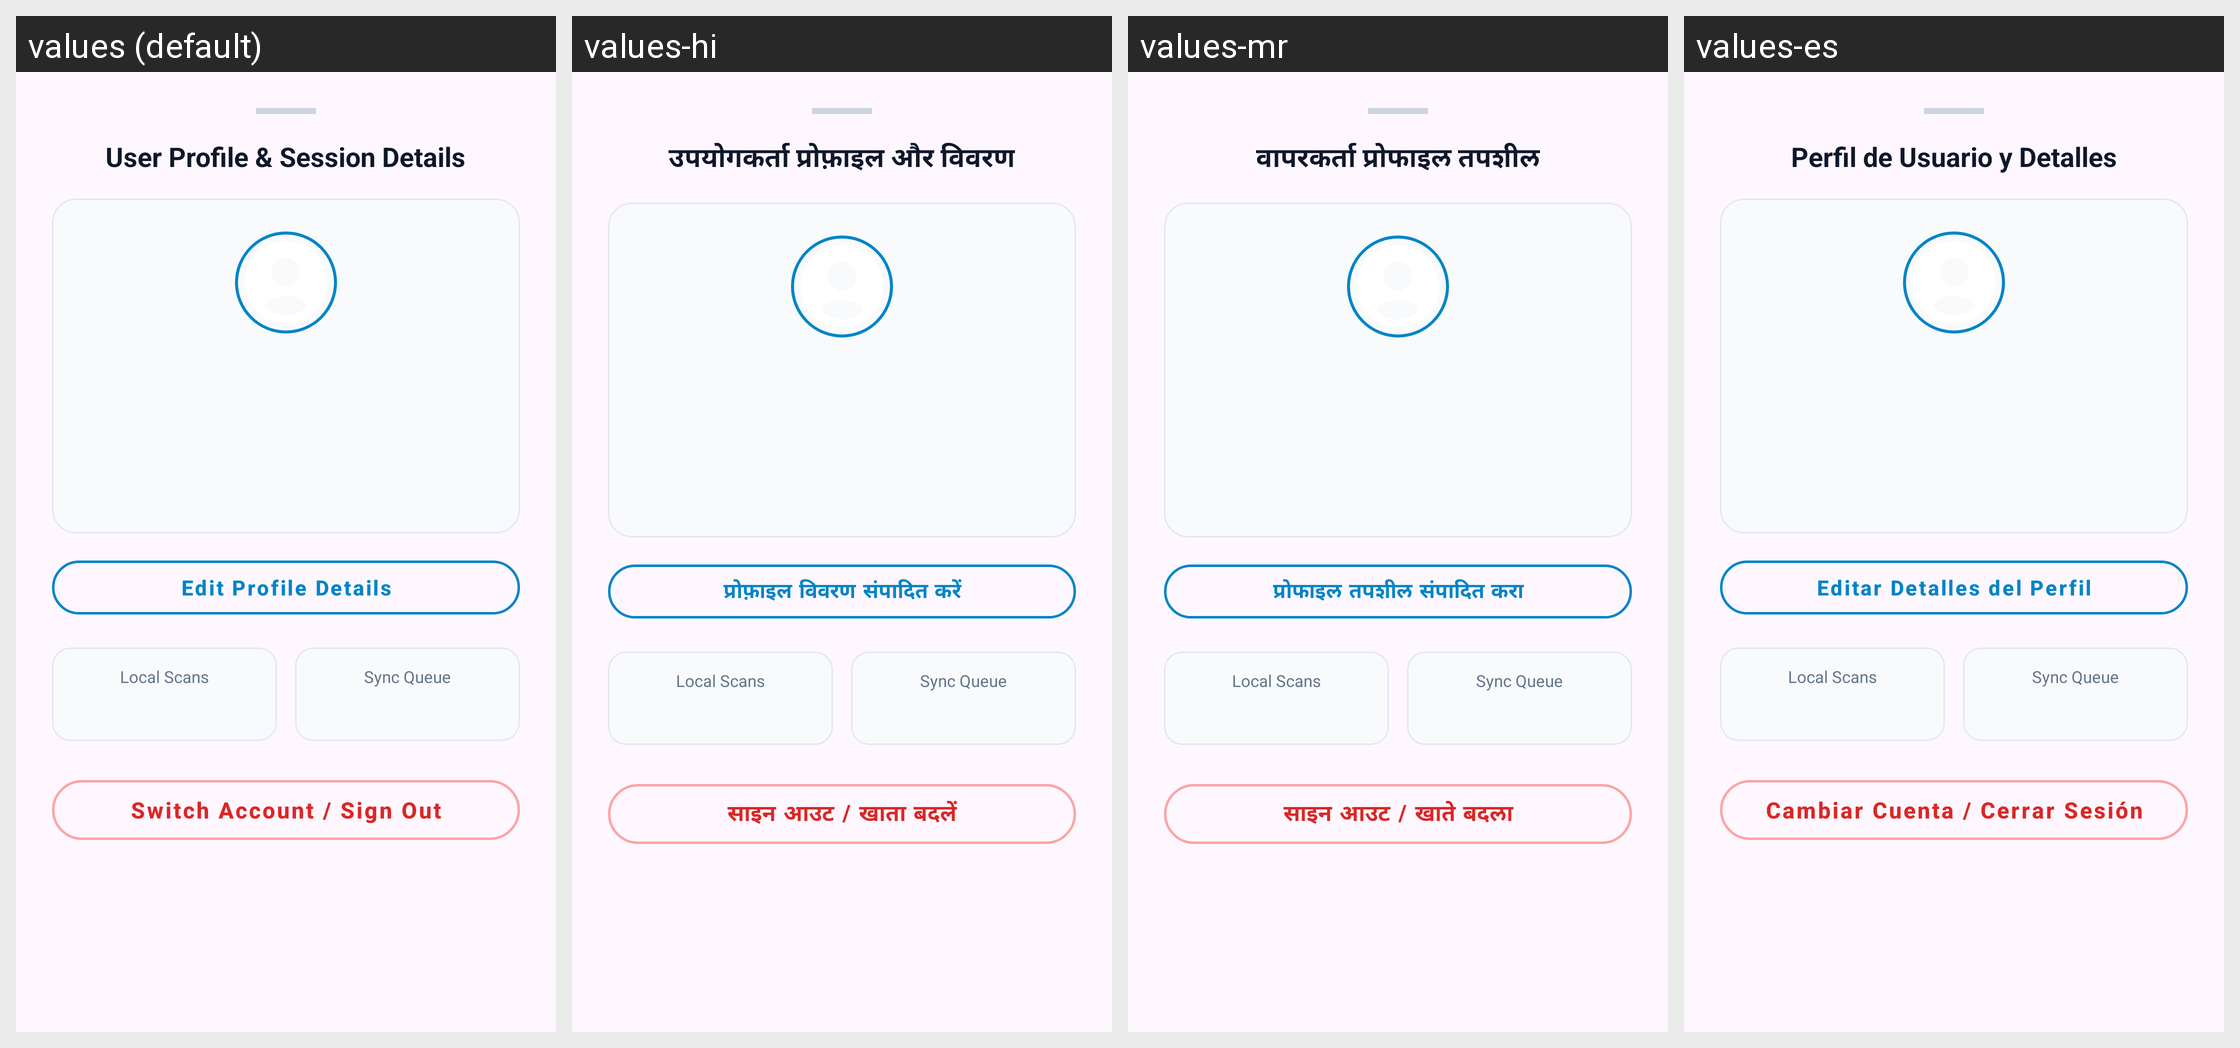

Translations of the strings shown on this Android screen, per locale in the grid:
Android screen res/layout/dialog_user_profile_sheet.xml rendered under 4 locales, left to right: values (default), values-hi, values-mr, values-es. Device: Nexus 5 (rendered at 1080×1920; each locale shown at half size, 540×960, under a caption strip naming it); theme Theme.MyApplication.
Other locales in the repository, not shown: values-fr.
Strings drawn on this screen, with the default value and each locale's value (text and hints the layout hard-codes, and strings that could not be matched under every locale, appear in the picture but are not listed):

profile_sheet_title
  values: User Profile & Session Details
  values-hi: उपयोगकर्ता प्रोफ़ाइल और विवरण
  values-mr: वापरकर्ता प्रोफाइल तपशील
  values-es: Perfil de Usuario y Detalles

btn_edit_profile
  values: Edit Profile Details
  values-hi: प्रोफ़ाइल विवरण संपादित करें
  values-mr: प्रोफाइल तपशील संपादित करा
  values-es: Editar Detalles del Perfil

btn_sign_out
  values: Switch Account / Sign Out
  values-hi: साइन आउट / खाता बदलें
  values-mr: साइन आउट / खाते बदला
  values-es: Cambiar Cuenta / Cerrar Sesión
